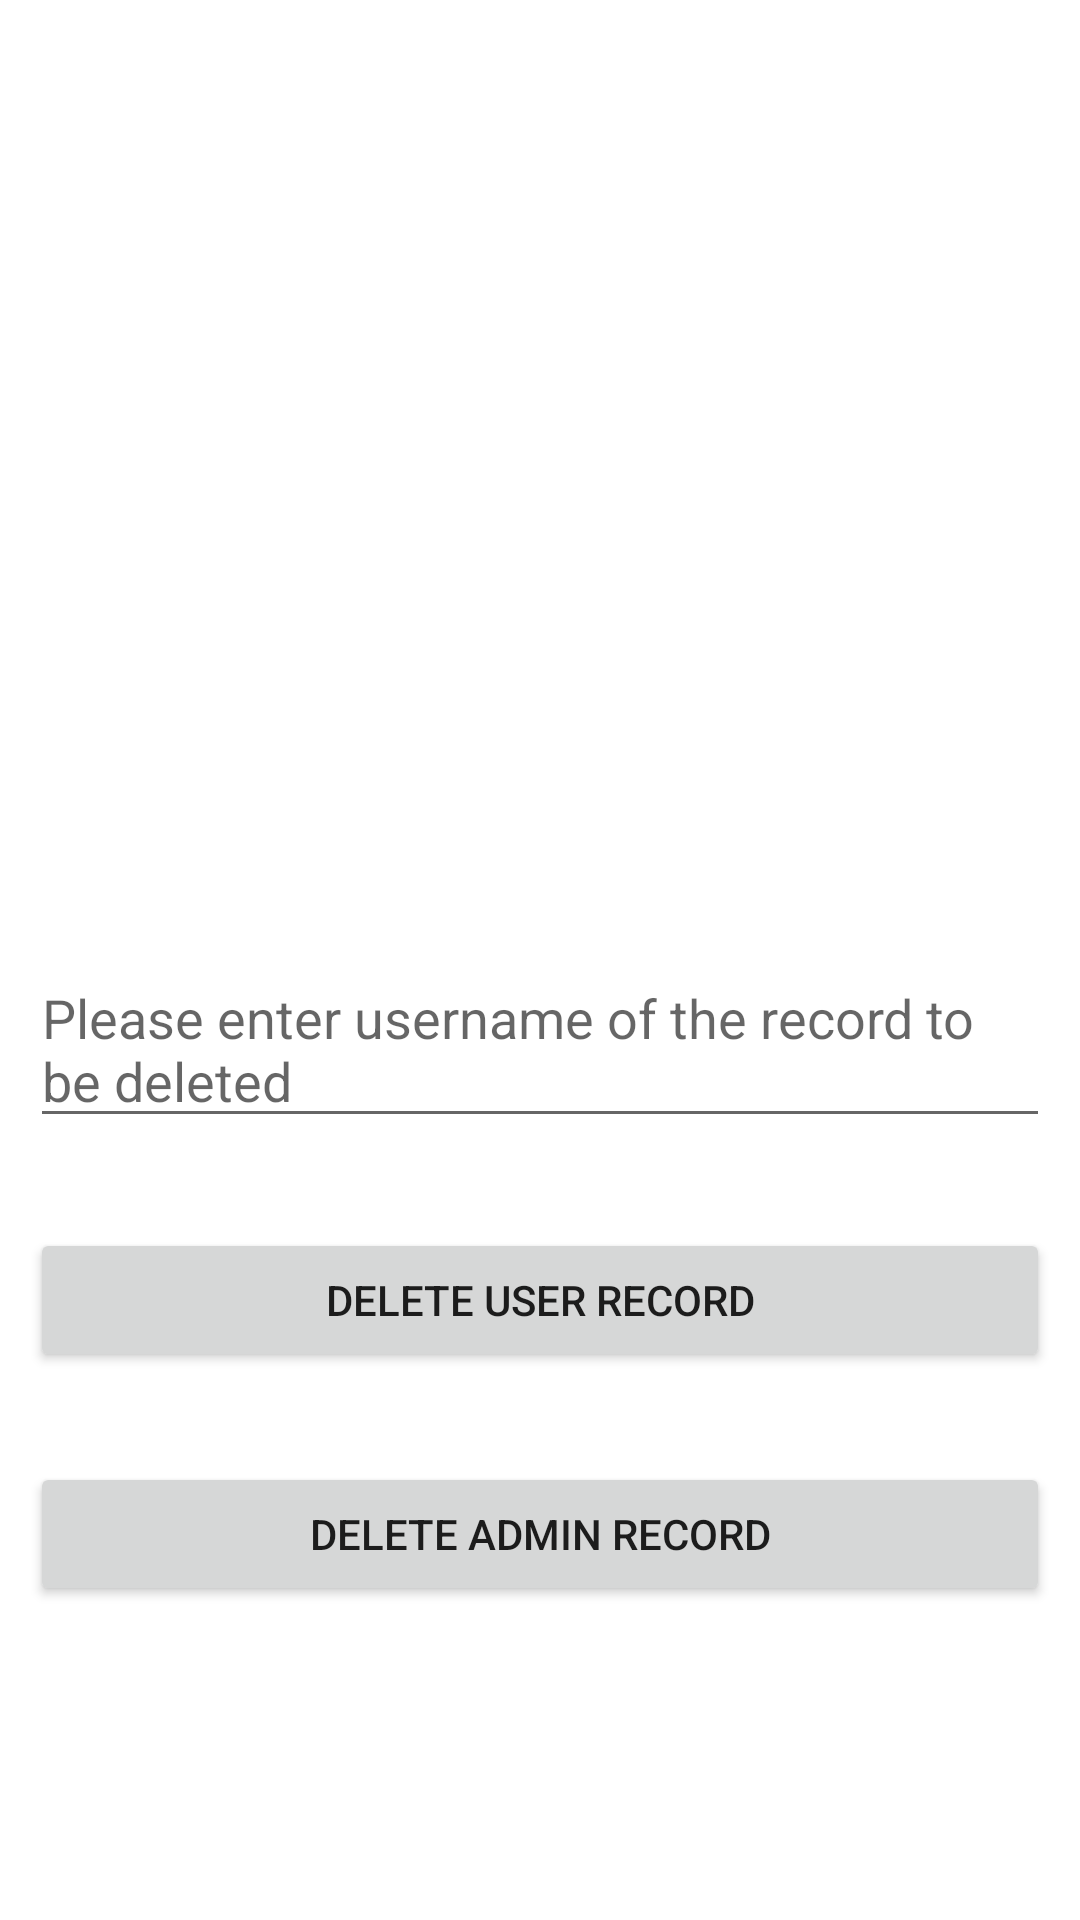

Produce the Android XML layout that renders to this screen, including the resource entries it uses.
<!-- AndroidManifest.xml: application theme Theme.EvaccinationSystem -->
<!-- res/layout/activity_deleterecords.xml -->
<?xml version="1.0" encoding="utf-8"?>
<RelativeLayout xmlns:android="http://schemas.android.com/apk/res/android"
    xmlns:app="http://schemas.android.com/apk/res-auto"
    xmlns:tools="http://schemas.android.com/tools"
    android:layout_width="match_parent"
    android:layout_height="match_parent"
    tools:context=".deleterecords"
    android:padding="10dp">

    <ImageView
        android:id="@+id/image1"
        android:layout_width="300dp"
        android:layout_height="200dp"
        android:layout_alignParentTop="true"
        android:layout_centerHorizontal="true"
        android:layout_marginTop="77dp"
        android:src="@drawable/logo" />

    <EditText
        android:id="@+id/edtusername"
        android:layout_width="match_parent"
        android:layout_height="wrap_content"
        android:hint="Please enter username of the record to be deleted"
        android:layout_marginTop="30dp"
        android:layout_below="@id/image1"/>

    <Button
        android:id="@+id/btndeleteuserrecord"
        android:layout_width="match_parent"
        android:layout_height="wrap_content"
        android:text="Delete User Record"
        android:layout_marginTop="30dp"
        android:layout_below="@id/edtusername"/>

    <Button
        android:id="@+id/btndeleteadminrecord"
        android:layout_width="match_parent"
        android:layout_height="wrap_content"
        android:text="Delete Admin Record"
        android:layout_marginTop="30dp"
        android:layout_below="@id/btndeleteuserrecord"/>
</RelativeLayout>
<!-- resources referenced by this layout -->
<resources>
  <style name="Theme.EvaccinationSystem" parent="Theme.MaterialComponents.DayNight.DarkActionBar">
          
          <item name="colorPrimary">@color/purple_500</item>
          <item name="colorPrimaryVariant">@color/purple_700</item>
          <item name="colorOnPrimary">@color/white</item>
          
          <item name="colorSecondary">@color/teal_200</item>
          <item name="colorSecondaryVariant">@color/teal_700</item>
          <item name="colorOnSecondary">@color/black</item>
          
          <item name="android:statusBarColor" tools:targetApi="l">?attr/colorPrimaryVariant</item>
          
      </style>
  <!-- not gathered from this repository: default colours our renderer supplied (Android Studio template values) -->
  <color name="purple_500">#FF6200EE</color>
  <color name="purple_700">#FF3700B3</color>
  <color name="teal_200">#FF03DAC5</color>
  <color name="teal_700">#FF018786</color>
  <color name="black">#FF000000</color>
  <color name="white">#FFFFFFFF</color>
</resources>
